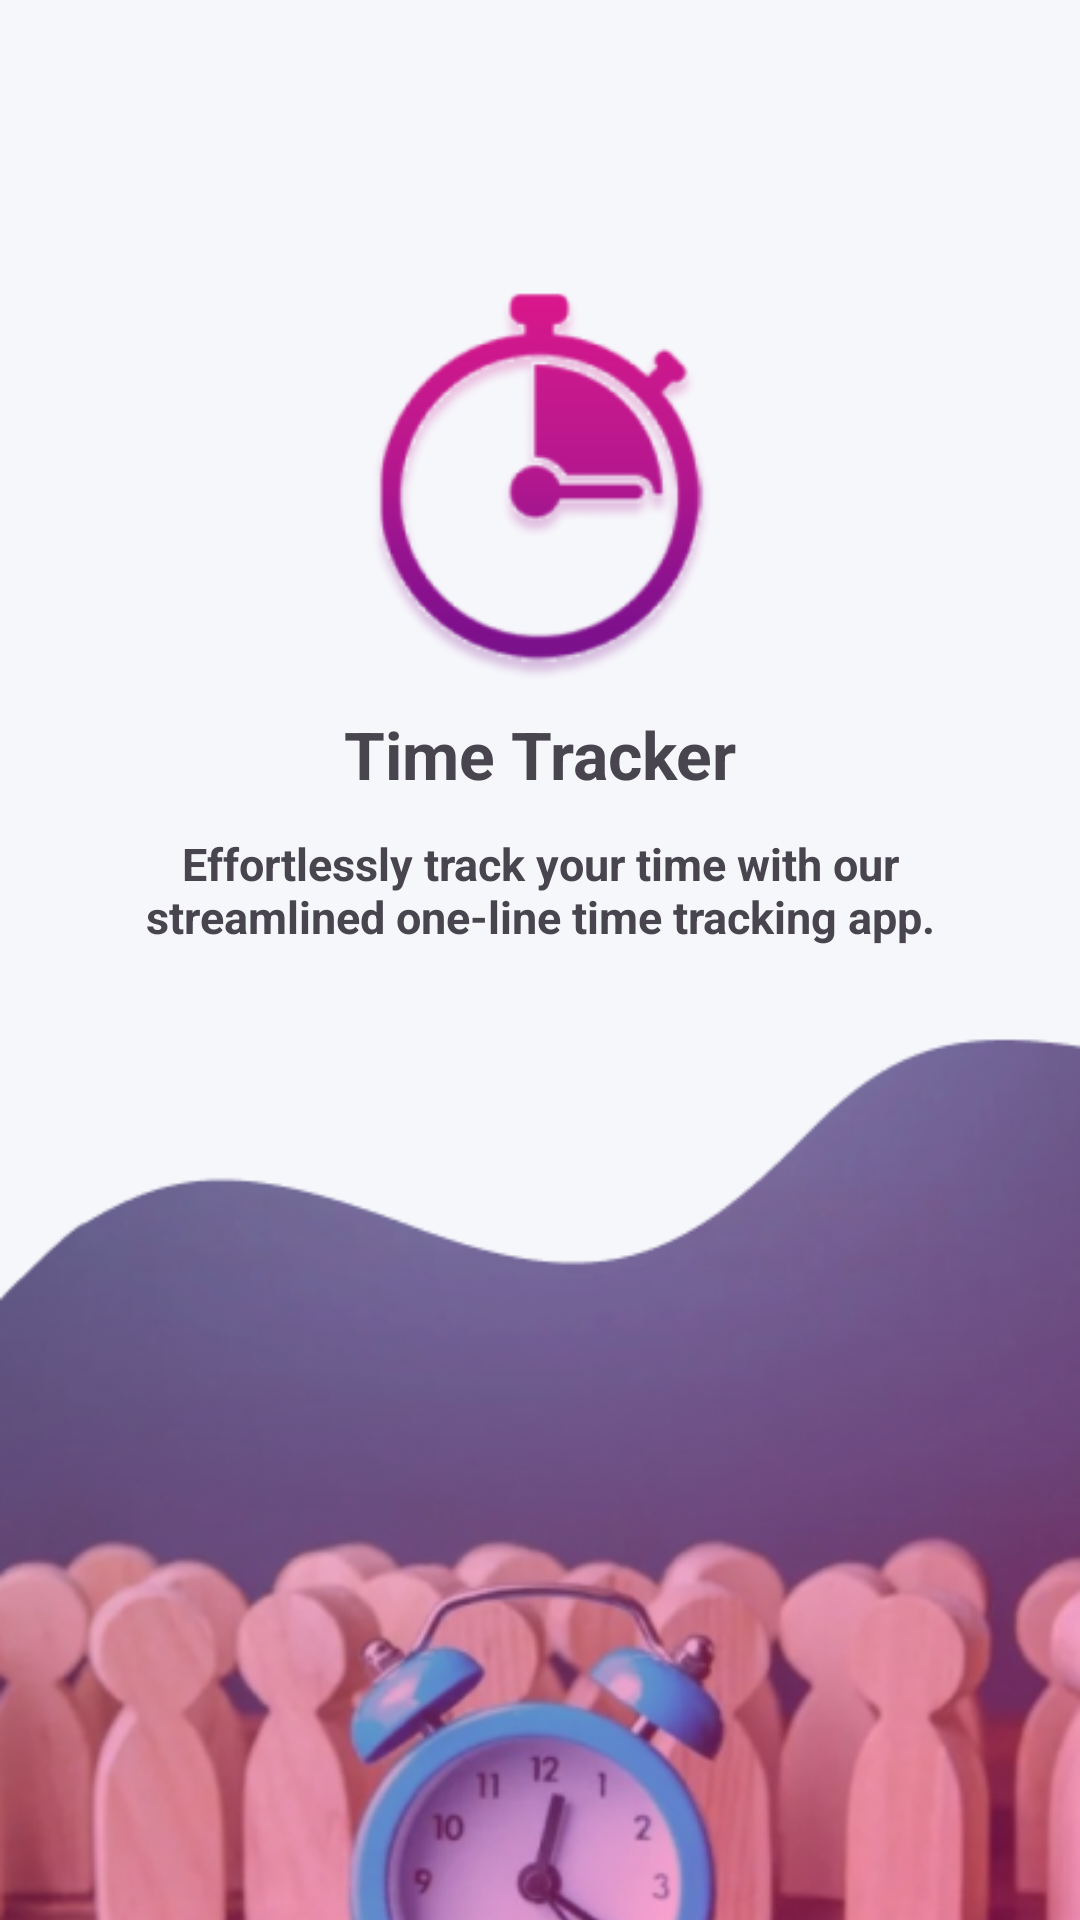

Reconstruct the res/layout file that produces this screen, plus the resources it refers to.
<!-- AndroidManifest.xml: application theme Theme.TimeTrackingApp -->
<!-- res/layout/activity_main.xml -->
<?xml version="1.0" encoding="utf-8"?>
<androidx.constraintlayout.widget.ConstraintLayout
    xmlns:android="http://schemas.android.com/apk/res/android"
    xmlns:app="http://schemas.android.com/apk/res-auto"
    xmlns:tools="http://schemas.android.com/tools"
    android:layout_width="match_parent"
    android:layout_height="match_parent"
    tools:context=".MainActivity">

    <ImageView
        android:id="@+id/backgroundImageView"
        android:layout_width="0dp"
        android:layout_height="0dp"
        android:scaleType="centerCrop"
        android:src="@drawable/backgroundimage"
        app:layout_constraintBottom_toBottomOf="parent"
        app:layout_constraintEnd_toEndOf="parent"
        app:layout_constraintHorizontal_bias="0.0"
        app:layout_constraintStart_toStartOf="parent"
        app:layout_constraintTop_toTopOf="parent"
        app:layout_constraintVertical_bias="0.0" />

    <ImageView
        android:id="@+id/logoImageView"
        android:layout_width="210dp"
        android:layout_height="210dp"
        android:background="@drawable/app_logo"
        app:layout_constraintBottom_toBottomOf="parent"
        app:layout_constraintEnd_toEndOf="parent"
        app:layout_constraintHorizontal_bias="0.497"
        app:layout_constraintStart_toStartOf="parent"
        app:layout_constraintTop_toTopOf="parent"
        app:layout_constraintVertical_bias="0.13" />

    <TextView
        android:id="@+id/app_name"
        android:layout_width="0dp"
        android:layout_height="wrap_content"
        android:gravity="center"
        android:text="Time Tracker"
        android:textSize="22dp"
        android:textStyle="bold"
        app:layout_constraintVertical_bias="1"
        app:layout_constraintBottom_toBottomOf="@+id/logoImageView"
        app:layout_constraintEnd_toEndOf="parent"
        app:layout_constraintStart_toStartOf="parent"
        app:layout_constraintTop_toTopOf="@+id/logoImageView" />
    <TextView
        android:id="@+id/textView"
        android:layout_width="0dp"
        android:layout_height="wrap_content"
        android:paddingHorizontal="45dp"
        android:text="Effortlessly track your time with our streamlined one-line time tracking app."
        android:textSize="15dp"
        android:textStyle="bold"
        android:gravity="center"
        app:layout_constraintBottom_toBottomOf="parent"
        app:layout_constraintEnd_toEndOf="parent"
        app:layout_constraintHorizontal_bias="0.0"
        app:layout_constraintStart_toStartOf="parent"
        app:layout_constraintTop_toTopOf="@+id/backgroundImageView"
        app:layout_constraintVertical_bias="0.461" />
</androidx.constraintlayout.widget.ConstraintLayout>
<!-- resources referenced by this layout -->
<resources>
  <!-- drawable app_logo: png bitmap (drawable, 11092 bytes) -->
  <!-- drawable backgroundimage: png bitmap (drawable, 176832 bytes) -->
  <style name="Theme.TimeTrackingApp" parent="Base.Theme.TimeTrackingApp" />
  <style name="Base.Theme.TimeTrackingApp" parent="Theme.Material3.DayNight.NoActionBar">
          
          <item name="colorPrimary">@color/buttonBackground</item>
      </style>
  <color name="buttonBackground">#FF0F88</color>
</resources>
